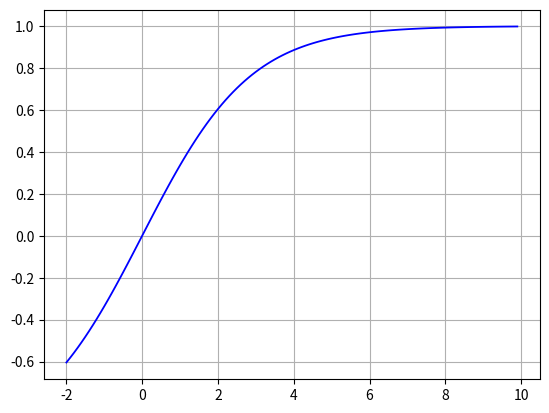

Python code for this plot:


import matplotlib.pyplot as pp
import numpy as np

class FuncionesdeTransferencia:
    
    def __init__(self):
        print('Funciones de Transferencia RNA')
        self.tangencial = lambda beta,n: (1.0-np.exp(-beta*n))/(1.0+np.exp(-beta*n))
    
    def funcion_logistica(self,beta, n):
        r = 1.0/(np.exp(-beta*n))
        return r
    
    def dibujar_funcion(self, beta = 0.1, _min = -10, _max = 10):
        x = np.arange(_min,_max,0.1)
        #y = self.funcion_logistica(beta, x)
        y = self.tangencial(beta,x)
        
        pp.plot(x,y,color='blue',lw=1.3)
        pp.grid(True)
        pp.show()
    

if __name__=="__main__":
    funciones = FuncionesdeTransferencia()
    funciones.dibujar_funcion(beta = 0.7, _min = -2)
    
